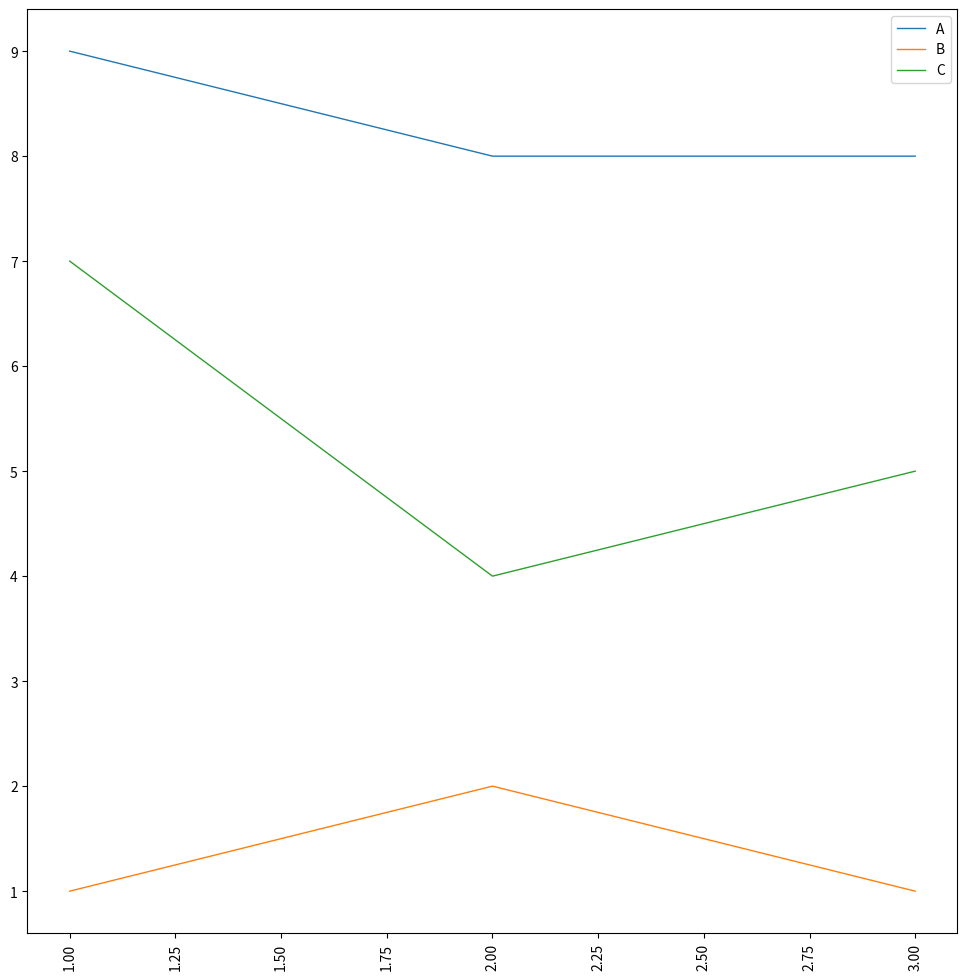

Source code (Python):
import matplotlib.pyplot as plt
import numpy as np
import pandas as pd

data_for_plot = pd.DataFrame( {'group':['A','A','A','B','B','B','C','C','C'],
                                   'x':[ 1,  2,  3,  1,  2,  3,  1,  2,  3 ],
                                   'y':[ np.random.randint(1,10) for i in range(9) ] 
                              } )

fig, ax = plt.subplots(figsize=(12, 12))

for group in data_for_plot['group'].drop_duplicates().values:
    plt.plot( data_for_plot.query('group=="'+group+'"').x.values,
              data_for_plot.query('group=="'+group+'"').y.values,
              marker = '',
              linewidth = 1,
              label = group
            )

plt.xticks(rotation=90)    # rotate ticks on x-axis    

plt.legend()
plt.show()
